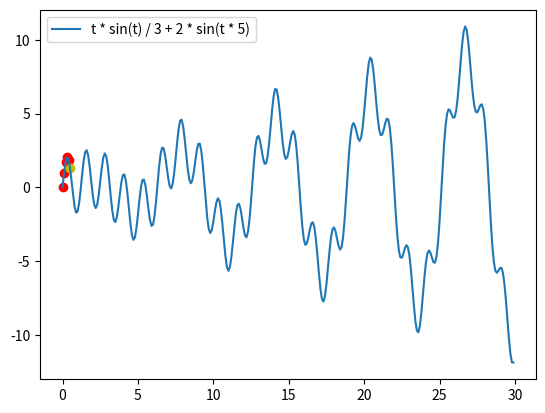

Write the Python code that produced this figure.
import numpy as np
import matplotlib.pyplot as plt

def time_series(t):
    return t * np.sin(t) / 3 + 2 * np.sin(t * 5)


a = np.arange(0, 30, 0.1)
b = time_series(a)

plt.plot(a, b, label='t * sin(t) / 3 + 2 * sin(t * 5)')
plt.legend()
plt.show()


plt.scatter(a[:5], b[:5] , c='r')
plt.scatter(a[5], b[5] , c='y')
plt.show()



